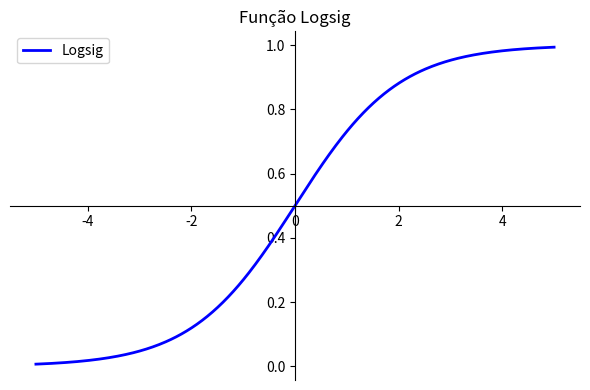
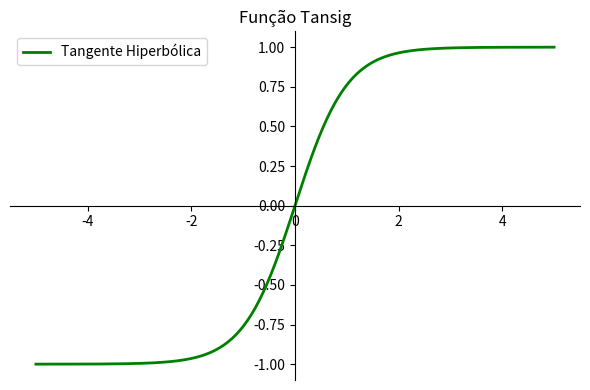
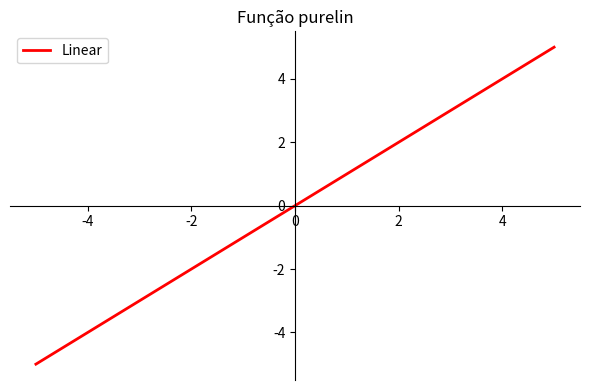

These figures' Python source, in order:
import numpy as np
import matplotlib.pyplot as plt

def plot_functions():
    # Definindo o domínio dos valores de x
    x = np.linspace(-5, 5, 400)

    # Calculando os valores das funções
    logsig = 1 / (1 + np.exp(-x))
    tanh = np.tanh(x)
    linear = x

    # Função para configurar a aparência de cada gráfico
    def configure_plot(ax, title):
        ax.spines['left'].set_position('center')
        ax.spines['right'].set_color('none')
        ax.spines['top'].set_color('none')
        ax.spines['bottom'].set_position('center')
        ax.xaxis.set_ticks_position('bottom')
        ax.yaxis.set_ticks_position('left')
        ax.set_title(title)

    # Gráfico da função logsig
    fig, ax = plt.subplots(figsize=(6, 4))
    ax.plot(x, logsig, label="Logsig", color="blue", linewidth=2)
    configure_plot(ax, "Função Logsig")
    ax.legend(loc="upper left")
    plt.tight_layout()
    plt.savefig("logsig.png", dpi=300)
    plt.close()

    # Gráfico da função tangente hiperbólica
    fig, ax = plt.subplots(figsize=(6, 4))
    ax.plot(x, tanh, label="Tangente Hiperbólica", color="green", linewidth=2)
    configure_plot(ax, "Função Tansig")
    ax.legend(loc="upper left")
    plt.tight_layout()
    plt.savefig("tanh.png", dpi=300)
    plt.close()

    # Gráfico da função linear
    fig, ax = plt.subplots(figsize=(6, 4))
    ax.plot(x, linear, label="Linear", color="red", linewidth=2)
    configure_plot(ax, "Função purelin")
    ax.legend(loc="upper left")
    plt.tight_layout()
    plt.savefig("linear.png", dpi=300)
    plt.close()

# Chamando a função para gerar e salvar os gráficos
plot_functions()
